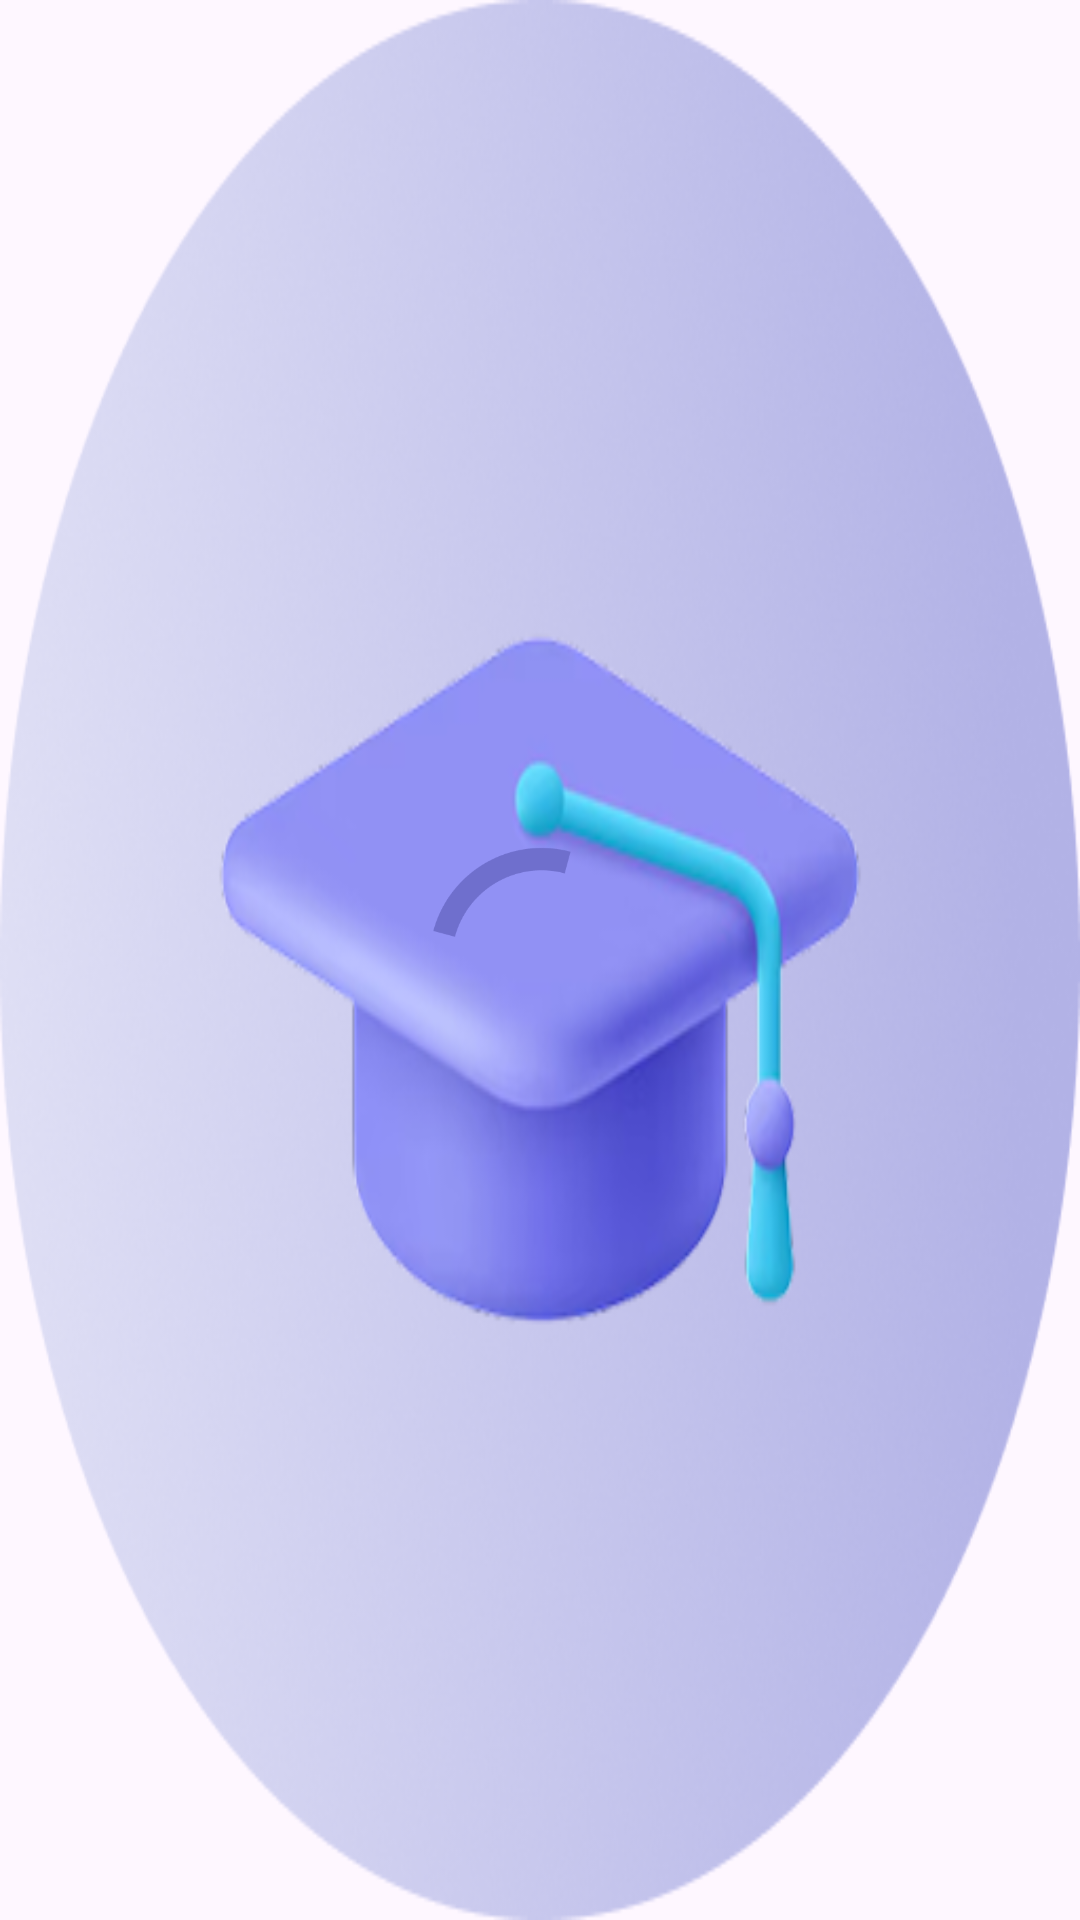

Write the Android layout XML for this screen, with the resource values it uses.
<!-- AndroidManifest.xml: application theme Theme.StuddyExamPortalApp -->
<!-- res/layout/loading_dialog.xml -->
<?xml version="1.0" encoding="utf-8"?>
<LinearLayout xmlns:android="http://schemas.android.com/apk/res/android"
    android:layout_width="75sp"
    android:layout_height="75sp"
    android:background="@drawable/bg_loader"
    android:gravity="center"
    android:orientation="vertical">

    <ImageView
        android:id="@+id/loadingImage"
        android:layout_width="110dp"
        android:layout_height="110dp"
        android:contentDescription="Loading Animation"
        android:src="@drawable/loader_circle" />

</LinearLayout>
<!-- resources referenced by this layout -->
<resources>
  <!-- drawable bg_loader: png bitmap (drawable, 175712 bytes) -->
  <!-- drawable loader_circle: png bitmap (drawable, 3785 bytes) -->
  <style name="Theme.StuddyExamPortalApp" parent="Base.Theme.StuddyExamPortalApp" />
  <style name="Base.Theme.StuddyExamPortalApp" parent="Theme.Material3.DayNight.NoActionBar">
          
          <item name="colorPrimary">@color/purple_500</item>
      </style>
  <color name="purple_500">#473F97</color>
</resources>
